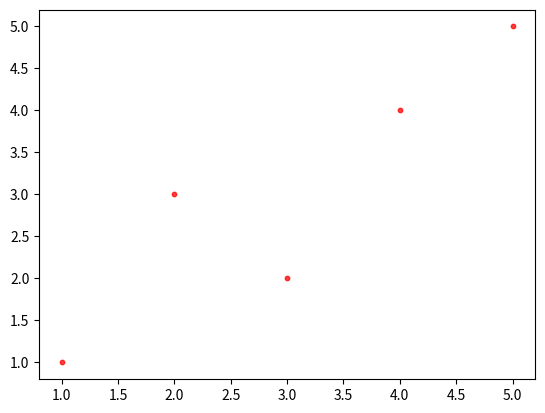

This chart was generated by the following Python code:
import matplotlib.pyplot as plt
import numpy as np
from typing import List


def scatterplot(
        x_data: List[float],
        y_data: List[float],
        x_label: str = "",
        y_label: str = "",
        title: str = "",
        color: str = "r",
        yscale_log: bool = False
) -> None:
    '''Docstring'''
    # Create the plot object
    fig, ax = plt.subplots()

    print(fig)

    # Plot the data, set the size (s), color and transparency (alpha)
    # of the points
    ax.scatter(x_data, y_data, s=10, color=color, alpha=0.75)

    if yscale_log == True:
        ax.set_yscale('log')

    # Label the axes and provide a title
    ax.set_title(title)
    ax.set_xlabel(x_label)
    ax.set_ylabel(y_label)

    # plt.show()
    fig.savefig('output.png', bbox_inches='tight')


scatterplot([1, 2, 3, 4, 5], [1, 3, 2, 4, 5])
